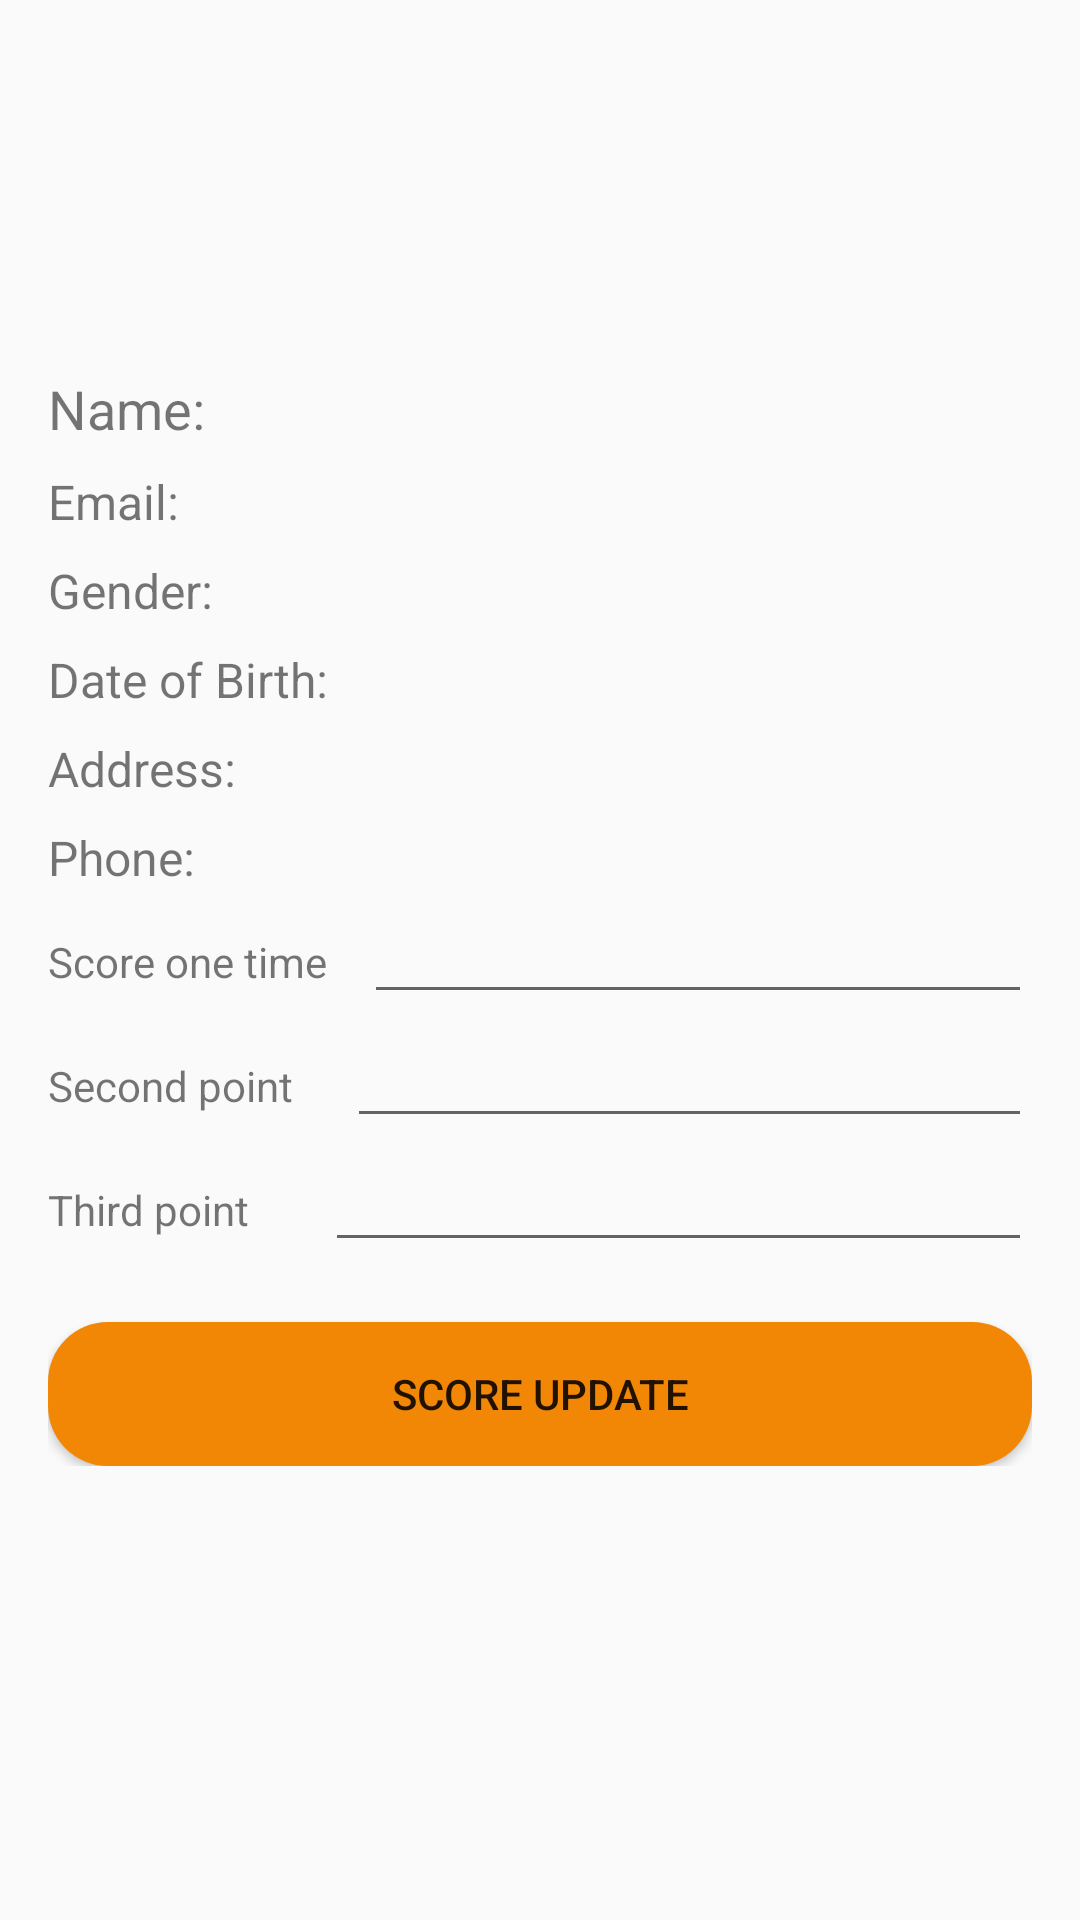

The Android layout XML behind this screen, and the referenced resources:
<!-- AndroidManifest.xml: application theme Theme.Example_BTL_AndroidNC -->
<!-- res/layout/activity_rank.xml -->
<?xml version="1.0" encoding="utf-8"?>
<ScrollView xmlns:android="http://schemas.android.com/apk/res/android"
    xmlns:app="http://schemas.android.com/apk/res-auto"
    xmlns:tools="http://schemas.android.com/tools"
    android:layout_width="match_parent"
    android:layout_height="match_parent"
    tools:context=".MainActivity">

    <LinearLayout
        android:layout_width="match_parent"
        android:layout_height="wrap_content"
        android:orientation="vertical"
        android:padding="16dp">

        <ImageView
            android:id="@+id/image"
            android:layout_width="100dp"
            android:layout_height="100dp"
            android:layout_gravity="center_horizontal"
            android:contentDescription=""
            android:src="@drawable/logo_default" />

        <LinearLayout
            android:layout_width="match_parent"
            android:layout_height="wrap_content"
            android:layout_marginTop="8dp"
            android:orientation="horizontal">

            <TextView
                android:layout_width="wrap_content"
                android:layout_height="wrap_content"
                android:text="Name: "
                android:textSize="18sp" />

            <TextView
                android:id="@+id/name"
                android:layout_width="wrap_content"
                android:layout_height="wrap_content"
                android:layout_marginStart="8dp"

                android:textSize="18sp" />
        </LinearLayout>

        <LinearLayout
            android:layout_width="match_parent"
            android:layout_height="wrap_content"
            android:layout_marginTop="8dp"
            android:orientation="horizontal">

            <TextView
                android:layout_width="wrap_content"
                android:layout_height="wrap_content"
                android:text="Email: "
                android:textSize="16sp" />

            <TextView
                android:id="@+id/email"
                android:layout_width="wrap_content"
                android:layout_height="wrap_content"
                android:layout_marginStart="8dp"

                android:textSize="16sp" />
        </LinearLayout>
        <LinearLayout
            android:layout_width="match_parent"
            android:layout_height="wrap_content"
            android:layout_marginTop="8dp"
            android:orientation="horizontal">

            <TextView
                android:layout_width="wrap_content"
                android:layout_height="wrap_content"
                android:text="Gender: "
                android:textSize="16sp" />

            <TextView
                android:id="@+id/gender"
                android:layout_width="wrap_content"
                android:layout_height="wrap_content"
                android:layout_marginStart="8dp"

                android:textSize="16sp" />
        </LinearLayout>

        <LinearLayout
            android:layout_width="match_parent"
            android:layout_height="wrap_content"
            android:layout_marginTop="8dp"
            android:orientation="horizontal">

            <TextView
                android:layout_width="wrap_content"
                android:layout_height="wrap_content"
                android:text="Date of Birth: "
                android:textSize="16sp" />

            <TextView
                android:id="@+id/dateOfBirth"
                android:layout_width="wrap_content"
                android:layout_height="wrap_content"
                android:layout_marginStart="8dp"

                android:textSize="16sp" />
        </LinearLayout>

        <LinearLayout
            android:layout_width="match_parent"
            android:layout_height="wrap_content"
            android:layout_marginTop="8dp"
            android:orientation="horizontal">

            <TextView
                android:layout_width="wrap_content"
                android:layout_height="wrap_content"
                android:text="Address: "
                android:textSize="16sp" />

            <TextView
                android:id="@+id/address"
                android:layout_width="wrap_content"
                android:layout_height="wrap_content"
                android:layout_marginStart="8dp"

                android:textSize="16sp" />
        </LinearLayout>

        <LinearLayout
            android:layout_width="match_parent"
            android:layout_height="wrap_content"
            android:layout_marginTop="8dp"
            android:orientation="horizontal">

            <TextView
                android:layout_width="wrap_content"
                android:layout_height="wrap_content"
                android:text="Phone: "
                android:textSize="16sp" />

            <TextView
                android:id="@+id/phone"
                android:layout_width="wrap_content"
                android:layout_height="wrap_content"
                android:layout_marginStart="8dp"

                android:textSize="16sp" />
        </LinearLayout>

        <LinearLayout
            android:layout_width="match_parent"
            android:layout_height="match_parent"
            android:orientation="horizontal">

            <TextView
                android:id="@+id/textView"
                android:layout_width="wrap_content"
                android:layout_height="wrap_content"
                android:layout_weight="1"
                android:text="Score one time" />

            <EditText
                android:id="@+id/midtermGrades"
                android:layout_width="wrap_content"
                android:layout_height="wrap_content"
                android:layout_weight="1"
                android:ems="10"
                android:inputType="number"
                 />
        </LinearLayout>
        <LinearLayout
            android:layout_width="match_parent"
            android:layout_height="match_parent"
            android:orientation="horizontal">

            <TextView

                android:layout_width="wrap_content"
                android:layout_height="wrap_content"
                android:layout_weight="1"
                android:text="Second point" />

            <EditText
                android:id="@+id/finalGrades"
                android:layout_width="wrap_content"
                android:layout_height="wrap_content"
                android:layout_weight="1"
                android:ems="10"
                android:inputType="number"
              />
        </LinearLayout>

        <LinearLayout
            android:layout_width="match_parent"
            android:layout_height="match_parent"
            android:orientation="horizontal">

            <TextView

                android:layout_width="wrap_content"
                android:layout_height="wrap_content"
                android:layout_weight="1"
                android:text="Third point" />

            <EditText
                android:id="@+id/exams"
                android:layout_width="wrap_content"
                android:layout_height="wrap_content"
                android:layout_weight="1"
                android:ems="10"
                android:inputType="number"
               />
        </LinearLayout>

        <Button
            android:id="@+id/btn_save"
            android:layout_marginTop="20dp"
            android:layout_width="match_parent"
            android:layout_height="wrap_content"
            android:background="@drawable/custom_button"
            android:text="Score update" />


        

    </LinearLayout>
</ScrollView>
<!-- resources referenced by this layout -->
<resources>
  <!-- drawable custom_button (drawable) -->
  <?xml version="1.0" encoding="utf-8"?>
  <shape
          xmlns:android="http://schemas.android.com/apk/res/android"
          android:shape="rectangle">
  
      
      <solid
              android:color="#F28705">
      </solid>
  
      
      
      
      
      
  
      
      
      
      
      
      
      
  
      
      <corners
              android:radius="20dp">
      </corners>
  
  </shape>
  <style name="Theme.Example_BTL_AndroidNC" parent="Theme.MaterialComponents.DayNight.NoActionBar.Bridge">
          
          <item name="colorPrimary">@color/purple_500</item>
          <item name="colorPrimaryVariant">@color/purple_700</item>
          <item name="colorOnPrimary">@color/white</item>
          
          <item name="colorSecondary">@color/teal_200</item>
          <item name="colorSecondaryVariant">@color/teal_700</item>
          <item name="colorOnSecondary">@color/black</item>
          
          <item name="android:statusBarColor" tools:targetApi="l">#D6D1D1</item>
          
      </style>
  <color name="purple_500">#FF6200EE</color>
  <color name="purple_700">#FF3700B3</color>
  <color name="white">#FFFFFFFF</color>
  <color name="teal_200">#FF03DAC5</color>
  <color name="teal_700">#FF018786</color>
  <color name="black">#FF000000</color>
</resources>
